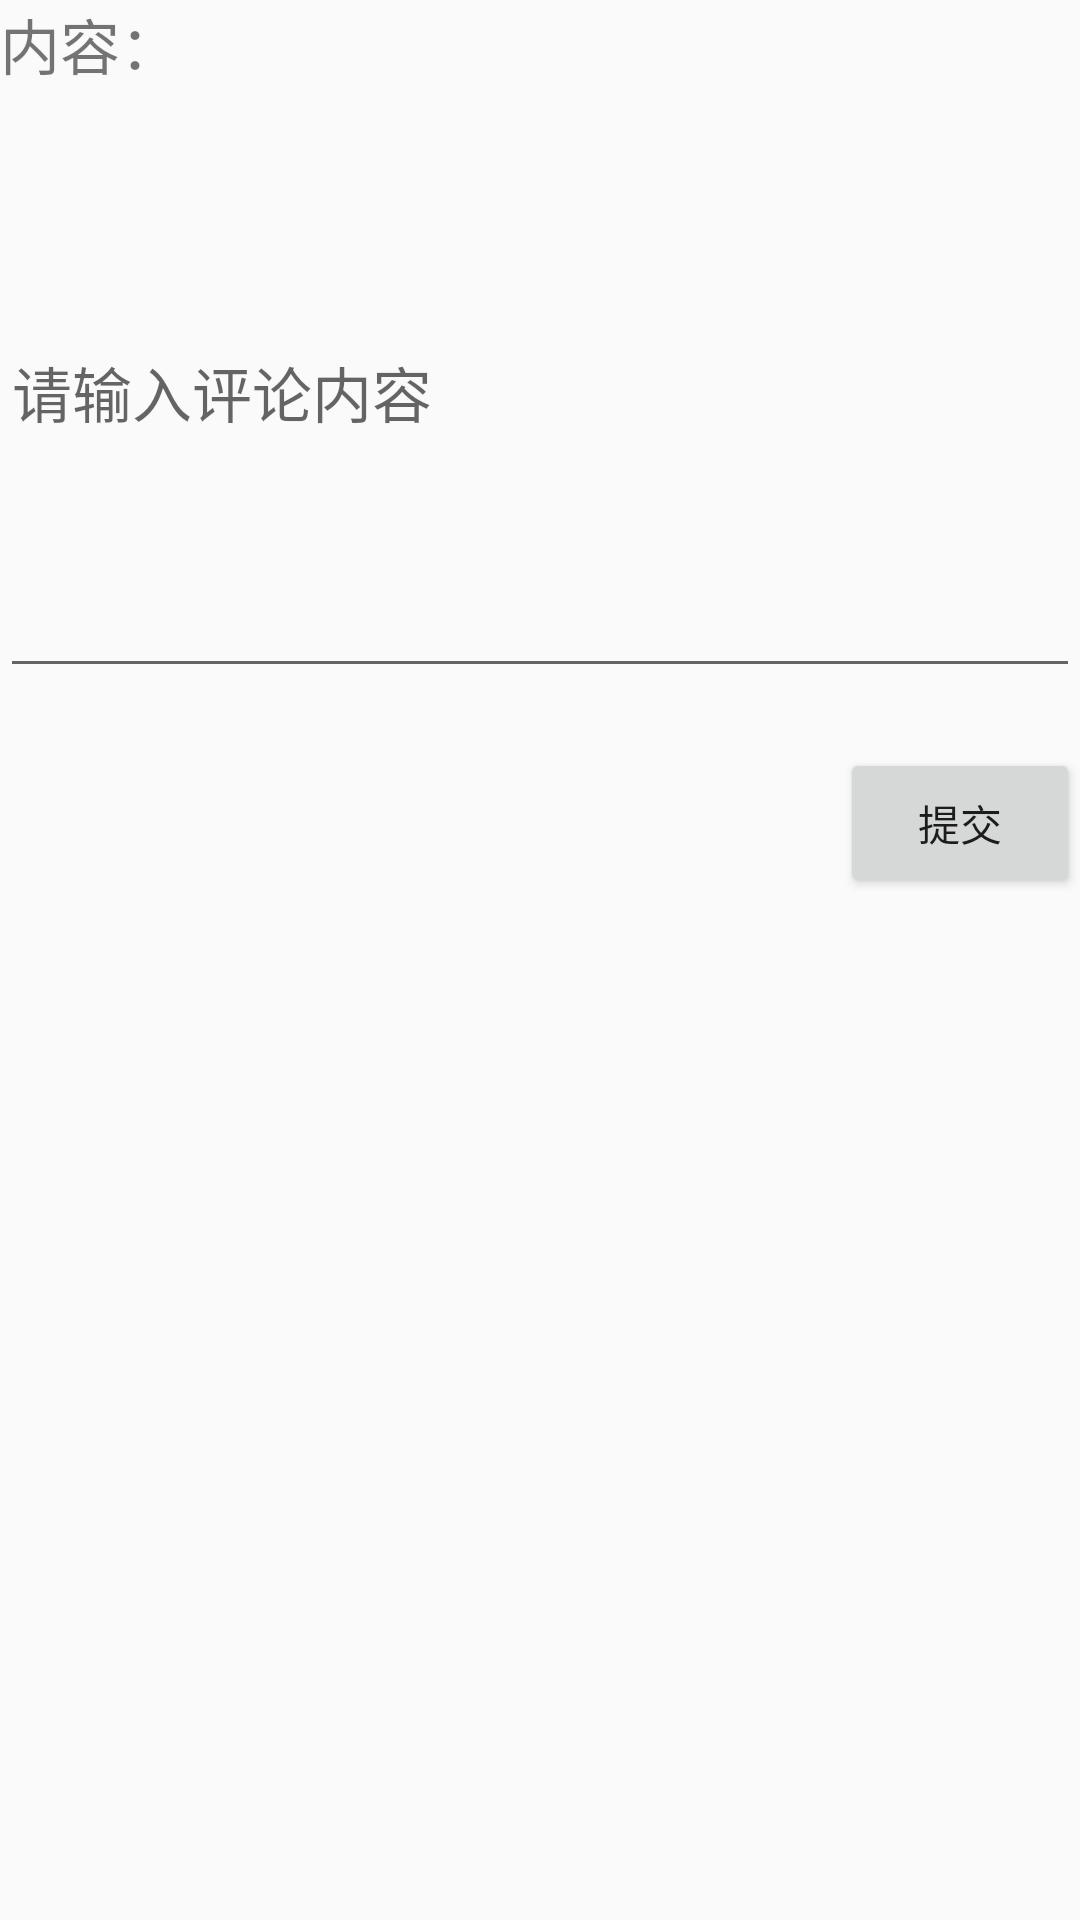

Layout XML and referenced resources for this Android screen:
<!-- AndroidManifest.xml: application theme AppTheme -->
<!-- res/layout/comment_add.xml -->
<?xml version="1.0" encoding="utf-8"?>
<RelativeLayout  xmlns:android="http://schemas.android.com/apk/res/android"
    android:layout_width="match_parent"
    android:layout_height="match_parent">

    <TextView
        android:id="@+id/news_content"
        android:layout_width="wrap_content"
        android:layout_height="wrap_content"
        android:layout_alignParentLeft="true"
        android:layout_alignParentStart="true"
        android:text="@string/content"
        android:textSize="20sp"/>

    <EditText
        android:id="@+id/content"
        android:layout_width="match_parent"
        android:layout_height="200dp"
        android:layout_alignLeft="@id/news_content"
        android:layout_alignStart="@id/news_content"
        android:layout_below="@+id/news_content"
        android:textSize="20sp"
        android:hint="@string/content_hint"/>

    <Button
        android:id="@+id/add"
        android:layout_width="80dp"
        android:layout_height="50dp"
        android:text="@string/insert"
        android:layout_alignRight="@id/content"
        android:layout_alignEnd="@id/content"
        android:layout_below="@id/content"
        android:layout_marginTop="20dp"/>


</RelativeLayout>
<!-- resources referenced by this layout -->
<resources>
  <string name="content">内容：</string>
  <string name="content_hint">请输入评论内容</string>
  <string name="insert">提交</string>
  <style name="AppTheme" parent="Theme.AppCompat.Light.DarkActionBar">
          
          <item name="colorPrimary">@color/colorPrimary</item>
          <item name="colorPrimaryDark">@color/colorPrimaryDark</item>
          <item name="colorAccent">@color/colorAccent</item>
      </style>
  <color name="colorPrimary">#3F51B5</color>
  <color name="colorPrimaryDark">#303F9F</color>
  <color name="colorAccent">#FF4081</color>
</resources>
